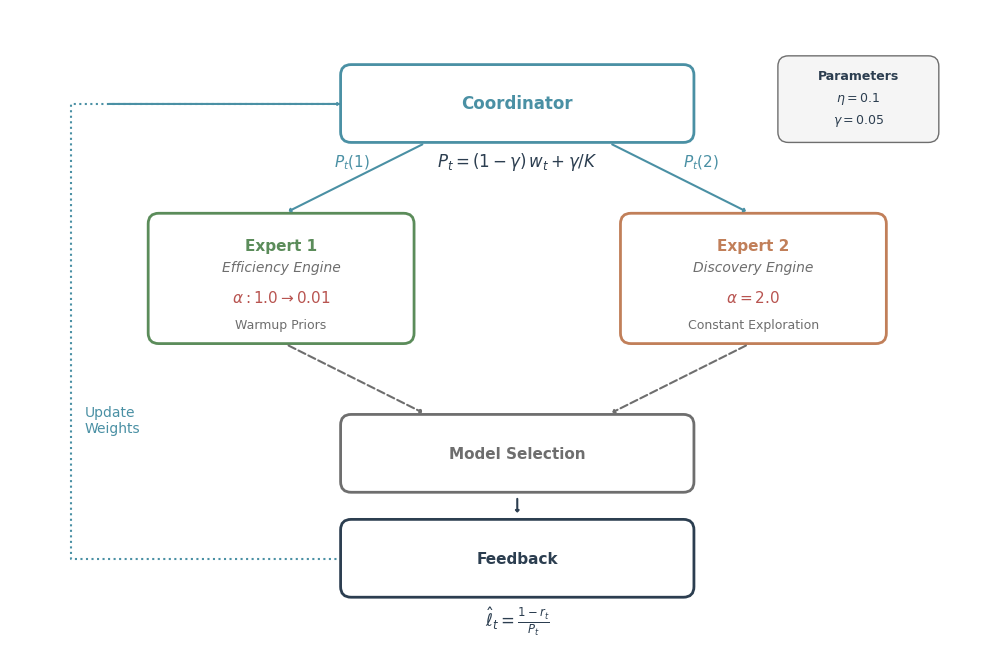

Python code for this plot: (Note: this script raises an exception after producing the figure.)
"""
Figure 3: Corralled Architecture (KDD 2026)
Professional academic diagram - clean vertical flow with clear feedback path.
"""

import matplotlib.pyplot as plt
from matplotlib.patches import FancyBboxPatch, FancyArrowPatch
import numpy as np

# ============================================================================
# STYLE
# ============================================================================
plt.rcParams['font.family'] = 'DejaVu Sans'
plt.rcParams['font.size'] = 9

# Academic color palette
C = {
    'blue': '#4A90A4',
    'green': '#5B8C5A', 
    'orange': '#C17F59',
    'gray': '#6E6E6E',
    'dark': '#2C3E50',
    'light': '#F5F5F5',
    'red': '#B85450',
}

fig, ax = plt.subplots(figsize=(10, 6.5))
ax.set_xlim(-0.8, 10.2)
ax.set_ylim(-0.5, 6.5)
ax.set_aspect('equal')
ax.axis('off')

# ============================================================================
# HELPER FUNCTIONS
# ============================================================================

def rounded_box(x, y, w, h, color, fill='white', lw=2):
    rect = FancyBboxPatch((x, y), w, h, 
                          boxstyle="round,pad=0.02,rounding_size=0.12",
                          facecolor=fill, edgecolor=color, linewidth=lw, zorder=2)
    ax.add_patch(rect)

def simple_arrow(x1, y1, x2, y2, color=C['dark'], style='-', lw=1.5):
    arr = FancyArrowPatch((x1, y1), (x2, y2),
                          arrowstyle='-|>,head_width=0.1,head_length=0.1',
                          color=color, linewidth=lw, linestyle=style,
                          shrinkA=6, shrinkB=6, mutation_scale=10, zorder=3)
    ax.add_patch(arr)

# ============================================================================
# MAIN LAYOUT
# ============================================================================

# Coordinator (top center)
rounded_box(3.0, 5.0, 4, 0.85, C['blue'])
ax.text(5.0, 5.42, "Coordinator", ha='center', va='center', 
        fontsize=12, fontweight='bold', color=C['blue'])

# Expert 1 (left) - More compact box
rounded_box(0.8, 2.7, 3.0, 1.45, C['green'])
ax.text(2.3, 3.8, "Expert 1", ha='center', va='center',
        fontsize=11, fontweight='bold', color=C['green'])
ax.text(2.3, 3.5, "Efficiency Engine", ha='center', fontsize=10, 
        style='italic', color=C['gray'])
ax.text(2.3, 3.15, r"$\alpha: 1.0 \to 0.01$", ha='center', fontsize=11, color=C['red'])
ax.text(2.3, 2.85, "Warmup Priors", ha='center', fontsize=9, color=C['gray'])

# Expert 2 (right) - More compact box
rounded_box(6.2, 2.7, 3.0, 1.45, C['orange'])
ax.text(7.7, 3.8, "Expert 2", ha='center', va='center',
        fontsize=11, fontweight='bold', color=C['orange'])
ax.text(7.7, 3.5, "Discovery Engine", ha='center', fontsize=10,
        style='italic', color=C['gray'])
ax.text(7.7, 3.15, r"$\alpha = 2.0$", ha='center', fontsize=11, color=C['red'])
ax.text(7.7, 2.85, "Constant Exploration", ha='center', fontsize=9, color=C['gray'])

# Model Selection (center)
rounded_box(3.0, 1.0, 4, 0.85, C['gray'])
ax.text(5.0, 1.42, "Model Selection", ha='center', va='center',
        fontsize=11, fontweight='bold', color=C['gray'])

# Feedback (bottom center)
rounded_box(3.0, -0.2, 4, 0.85, C['dark'])
ax.text(5.0, 0.22, "Feedback", ha='center', va='center',
        fontsize=11, fontweight='bold', color=C['dark'])

# ============================================================================
# ARROWS
# ============================================================================

# Coordinator -> Expert 1
simple_arrow(4.0, 5.0, 2.3, 4.15, C['blue'])
ax.text(2.9, 4.7, r"$P_t(1)$", fontsize=11, color=C['blue'])

# Coordinator -> Expert 2
simple_arrow(6.0, 5.0, 7.7, 4.15, C['blue'])
ax.text(6.9, 4.7, r"$P_t(2)$", fontsize=11, color=C['blue'])

# Expert 1 -> Model Selection
simple_arrow(2.3, 2.7, 4.0, 1.85, C['gray'], style='--')

# Expert 2 -> Model Selection  
simple_arrow(7.7, 2.7, 6.0, 1.85, C['gray'], style='--')

# Model Selection -> Feedback
simple_arrow(5.0, 1.0, 5.0, 0.65, C['dark'])

# Feedback -> Coordinator (move line further left to avoid text overlap)
feedback_x = -0.1
ax.plot([3.0, feedback_x, feedback_x, 3.0], [0.22, 0.22, 5.42, 5.42], 
        color=C['blue'], linestyle=':', linewidth=1.5, zorder=1)
ax.annotate('', xy=(3.0, 5.42), xytext=(0.3, 5.42),
            arrowprops=dict(arrowstyle='-|>,head_width=0.08,head_length=0.08',
                           color=C['blue'], lw=1.5))

# Label for feedback path (positioned to the right of the line)
ax.text(0.05, 1.8, "Update\nWeights", fontsize=10, color=C['blue'], 
        ha='left', va='center')

# ============================================================================
# ANNOTATIONS
# ============================================================================

# Formula under Coordinator
ax.text(5.0, 4.7, r"$P_t = (1-\gamma)\,w_t + \gamma/K$", 
        ha='center', fontsize=12, color=C['dark'])

# Formula under Feedback
ax.text(5.0, -0.55, r"$\hat{\ell}_t = \frac{1-r_t}{P_t}$", 
        ha='center', fontsize=12, color=C['dark'])

# Parameters box (top right, compact)
rounded_box(8.0, 5.0, 1.8, 0.95, C['gray'], fill=C['light'], lw=1)
ax.text(8.9, 5.7, "Parameters", fontsize=9, fontweight='bold', 
        ha='center', color=C['dark'])
ax.text(8.9, 5.45, r"$\eta = 0.1$", fontsize=9, ha='center', color=C['dark'])
ax.text(8.9, 5.2, r"$\gamma = 0.05$", fontsize=9, ha='center', color=C['dark'])

# ============================================================================
# SAVE
# ============================================================================
plt.tight_layout()
out = '/Users/annette/repostitories/banditGPT/experiments_v1/03_figure/results/figure3_corralled_architecture_corrected'
plt.savefig(f'{out}.png', dpi=300, bbox_inches='tight', facecolor='white')
plt.savefig(f'{out}.pdf', bbox_inches='tight', facecolor='white')
print(f"✓ Saved to {out}.png and .pdf")
